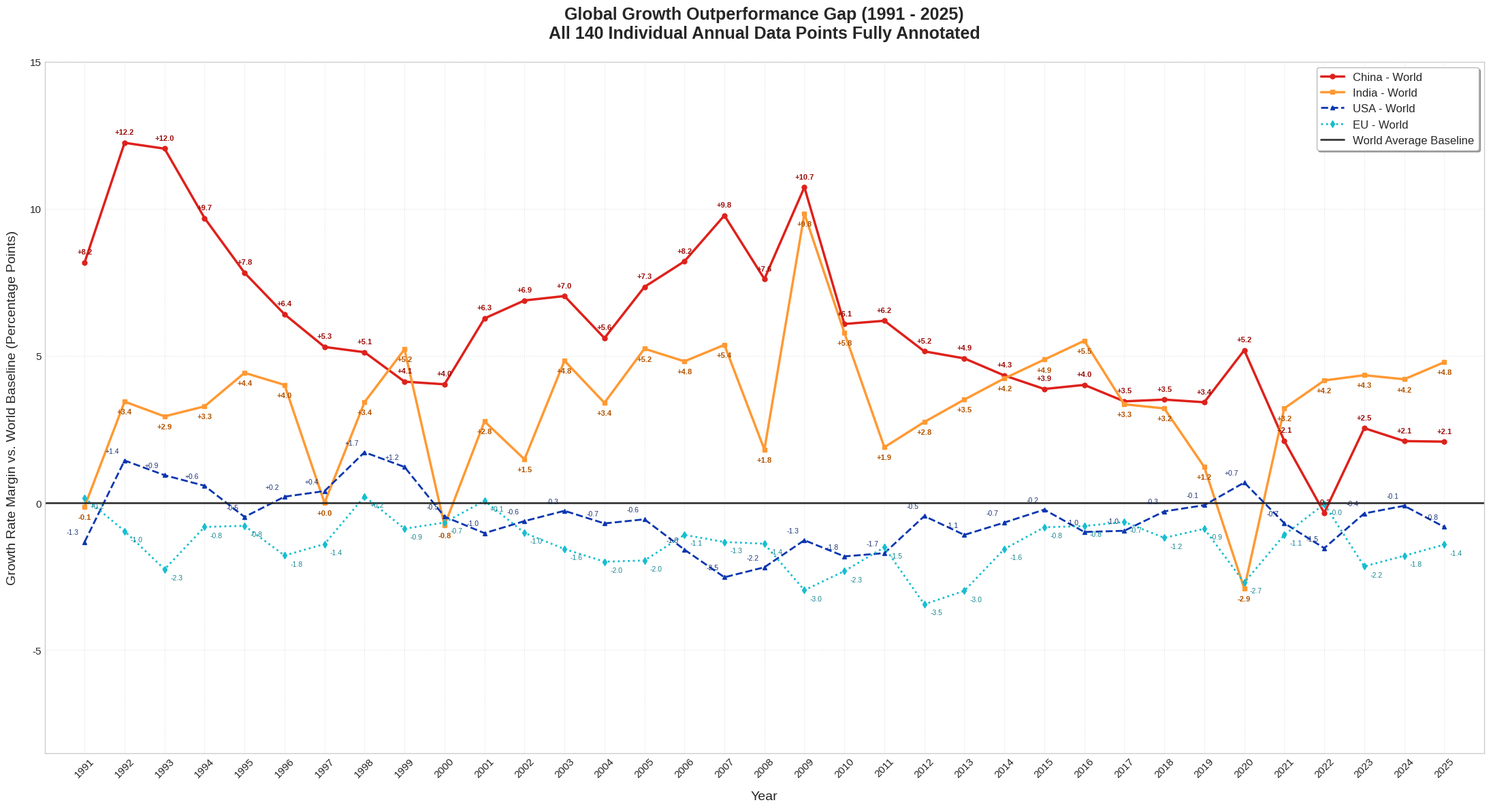

Write Python code to recreate this figure.
import matplotlib.pyplot as plt
import numpy as np

# Chronological years from 1991 to 2025
years = np.arange(1991, 2026)

# 1. World Average Baseline Real GDP Growth (%)
world_growth = np.array(
    [
        1.23,
        2.06,
        1.86,
        3.42,
        3.18,
        3.59,
        4.00,
        2.78,
        3.58,
        4.57,
        2.03,
        2.32,
        3.07,
        4.50,
        4.06,
        4.49,
        4.43,
        2.09,
        -1.33,
        4.52,
        3.31,
        2.75,
        2.89,
        3.17,
        3.13,
        2.79,
        3.45,
        3.29,
        2.68,
        -2.89,
        6.49,
        3.44,
        2.86,
        2.90,
        2.92,
    ]
)

# 2. China Real GDP Growth (%)
china_growth = np.array(
    [
        9.4,
        14.3,
        13.9,
        13.1,
        11.0,
        10.0,
        9.3,
        7.9,
        7.7,
        8.6,
        8.3,
        9.2,
        10.1,
        10.1,
        11.4,
        12.7,
        14.2,
        9.7,
        9.4,
        10.6,
        9.5,
        7.9,
        7.8,
        7.5,
        7.0,
        6.8,
        6.9,
        6.8,
        6.1,
        2.3,
        8.6,
        3.1,
        5.4,
        5.0,
        5.0,
    ]
)

# 3. India Real GDP Growth (%)
india_growth = np.array(
    [
        1.1,
        5.5,
        4.8,
        6.7,
        7.6,
        7.6,
        4.0,
        6.2,
        8.8,
        3.8,
        4.8,
        3.8,
        7.9,
        7.9,
        9.3,
        9.3,
        9.8,
        3.9,
        8.5,
        10.3,
        5.2,
        5.5,
        6.4,
        7.4,
        8.0,
        8.3,
        6.8,
        6.5,
        3.9,
        -5.8,
        9.7,
        7.6,
        7.2,
        7.1,
        7.7,
    ]
)

# 4. United States Real GDP Growth (%)
usa_growth = np.array(
    [
        -0.1,
        3.5,
        2.8,
        4.0,
        2.7,
        3.8,
        4.4,
        4.5,
        4.8,
        4.1,
        1.0,
        1.7,
        2.8,
        3.8,
        3.5,
        2.9,
        1.9,
        -0.1,
        -2.6,
        2.7,
        1.6,
        2.3,
        1.8,
        2.5,
        2.9,
        1.8,
        2.5,
        3.0,
        2.6,
        -2.2,
        5.8,
        1.9,
        2.5,
        2.8,
        2.1,
    ]
)

# 5. European Union Real GDP Growth (%)
eu_growth = np.array(
    [
        1.4,
        1.1,
        -0.4,
        2.6,
        2.4,
        1.8,
        2.6,
        3.0,
        2.7,
        3.9,
        2.1,
        1.3,
        1.5,
        2.5,
        2.1,
        3.4,
        3.1,
        0.7,
        -4.3,
        2.2,
        1.8,
        -0.7,
        -0.1,
        1.6,
        2.3,
        2.0,
        2.8,
        2.1,
        1.8,
        -5.6,
        5.4,
        3.4,
        0.7,
        1.1,
        1.5,
    ]
)

# Calculate Growth Premiums (Country Growth Rate - World Growth Rate)
china_delta = china_growth - world_growth
india_delta = india_growth - world_growth
usa_delta = usa_growth - world_growth
eu_delta = eu_growth - world_growth

# Expand canvas size significantly to ensure all 140 annotations display clearly
plt.figure(figsize=(22, 12))
plt.style.use(
    "seaborn-v0_8-whitegrid"
    if "seaborn-v0_8-whitegrid" in plt.style.available
    else "default"
)

# Plot the 4 curves with unique markers
plt.plot(
    years,
    china_delta,
    color="#de211b",
    label="China - World",
    linewidth=2.5,
    marker="o",
    markersize=5,
)
plt.plot(
    years,
    india_delta,
    color="#ff9933",
    label="India - World",
    linewidth=2.5,
    marker="s",
    markersize=5,
)
plt.plot(
    years,
    usa_delta,
    color="#0a36af",
    label="USA - World",
    linewidth=2.0,
    linestyle="--",
    marker="^",
    markersize=5,
)
plt.plot(
    years,
    eu_delta,
    color="#17becf",
    label="EU - World",
    linewidth=2.0,
    linestyle=":",
    marker="d",
    markersize=5,
)

# Horizontal zero baseline reference
plt.axhline(
    0,
    color="#222222",
    linestyle="-",
    linewidth=2,
    alpha=0.9,
    label="World Average Baseline",
)

# Apply unique offsets to separate labels and minimize spatial overlaps
for idx, x in enumerate(years):
    # China: Positioned above the line
    plt.annotate(
        f"{china_delta[idx]:+.1f}",
        (x, china_delta[idx]),
        textcoords="offset points",
        xytext=(0, 9),
        ha="center",
        fontsize=8,
        color="#9c0f0a",
        fontweight="bold",
    )

    # India: Positioned below the line
    plt.annotate(
        f"{india_delta[idx]:+.1f}",
        (x, india_delta[idx]),
        textcoords="offset points",
        xytext=(0, -13),
        ha="center",
        fontsize=8,
        color="#b35300",
        fontweight="bold",
    )

    # USA: Alternated or shifted slightly left to clear visual lanes
    plt.annotate(
        f"{usa_delta[idx]:+.1f}",
        (x, usa_delta[idx]),
        textcoords="offset points",
        xytext=(-6, 8),
        ha="right",
        fontsize=7.5,
        color="#06216b",
        alpha=0.9,
    )

    # EU: Alternated or shifted slightly right to avoid colliding with USA points
    plt.annotate(
        f"{eu_delta[idx]:+.1f}",
        (x, eu_delta[idx]),
        textcoords="offset points",
        xytext=(6, -11),
        ha="left",
        fontsize=7.5,
        color="#007a87",
        alpha=0.9,
    )

# Grid layout calibration
plt.title(
    "Global Growth Outperformance Gap (1991 - 2025)\nAll 140 Individual Annual Data Points Fully Annotated",
    fontsize=18,
    pad=25,
    fontweight="bold",
)
plt.xlabel("Year", fontsize=14, labelpad=12)
plt.ylabel(
    "Growth Rate Margin vs. World Baseline (Percentage Points)",
    fontsize=14,
    labelpad=12,
)

plt.xticks(years, rotation=45, fontsize=11)
plt.yticks(fontsize=11)
plt.xlim(1990, 2026)
plt.ylim(-8.5, 15.0)
plt.grid(True, linestyle=":", alpha=0.6)

# Render legend panel
plt.legend(
    loc="upper right",
    frameon=True,
    facecolor="white",
    edgecolor="#bbbbbb",
    shadow=True,
    fontsize=12,
)
plt.tight_layout()

# Display plot
plt.show()
